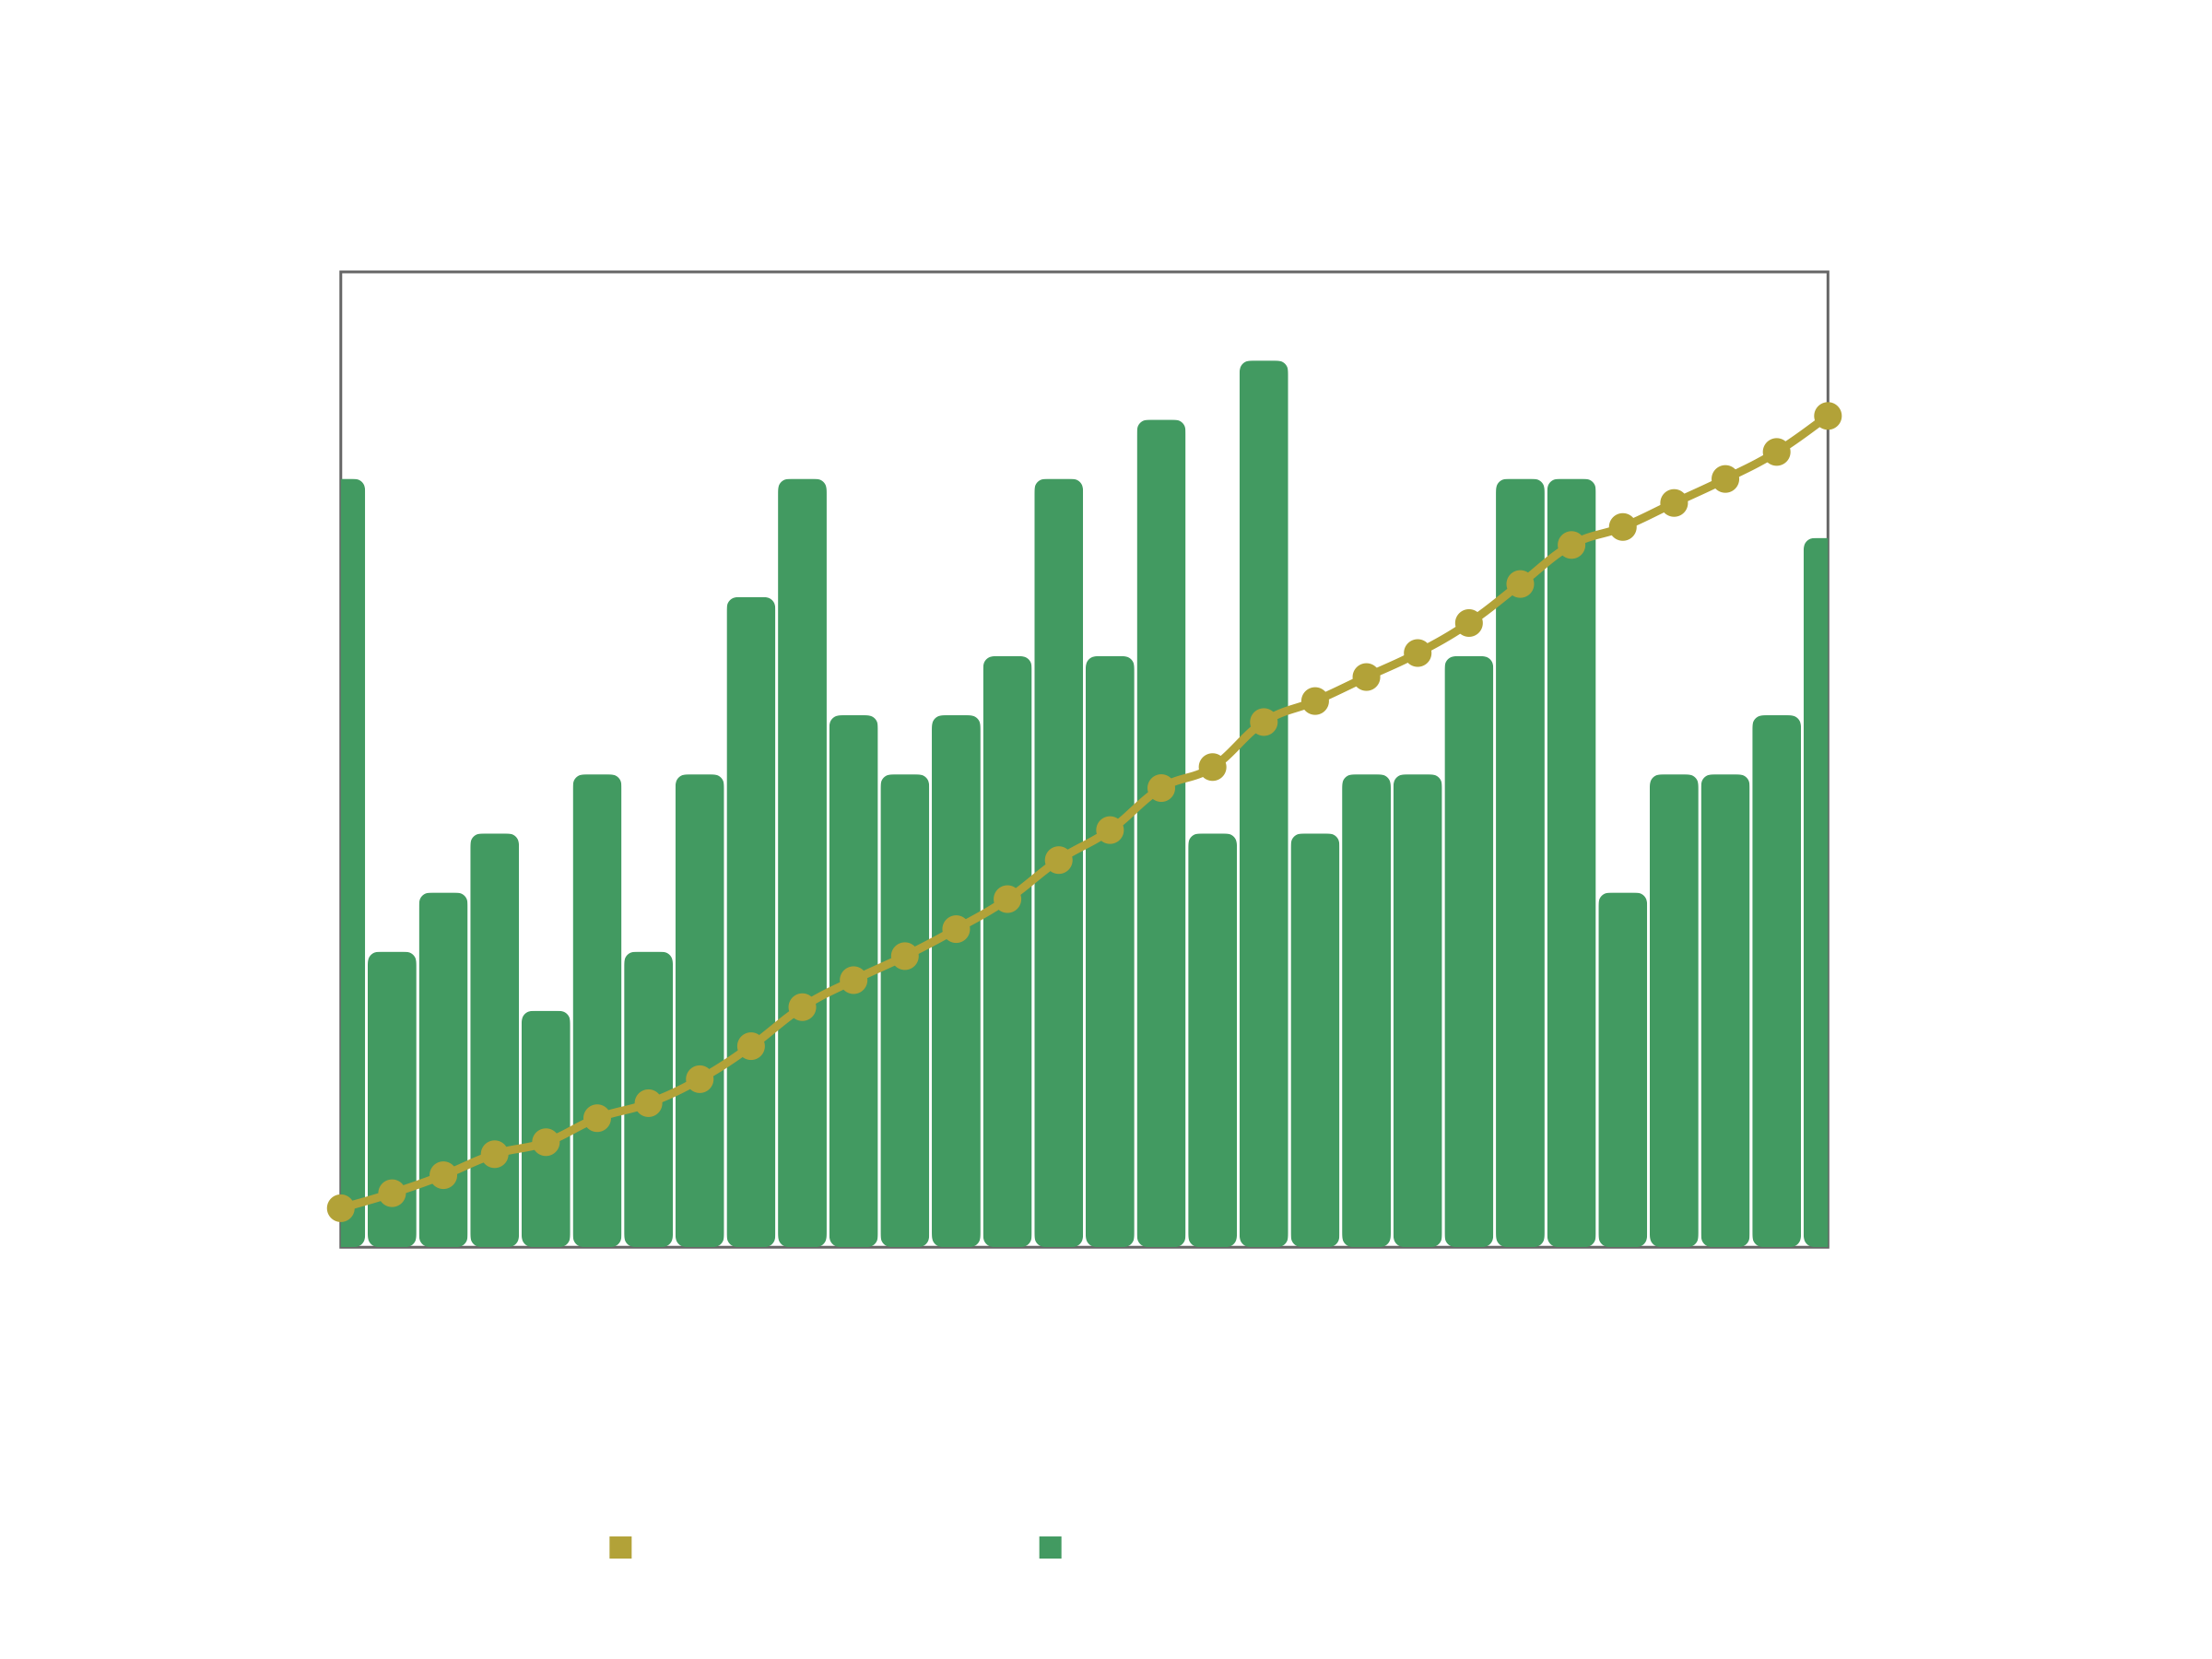

The file beside this chart, header and first rows:
Date, Number of Flows, Accumulated
2026-04-01, 13, 13
2026-04-02, 5, 18
2026-04-03, 6, 24
2026-04-04, 7, 31
2026-04-05, 4, 35
2026-04-06, 8, 43
2026-04-07, 5, 48
2026-04-08, 8, 56
2026-04-09, 11, 67
2026-04-10, 13, 80
2026-04-11, 9, 89
2026-04-12, 8, 97
2026-04-13, 9, 106
2026-04-14, 10, 116
2026-04-15, 13, 129
2026-04-16, 10, 139
2026-04-17, 14, 153
2026-04-18, 7, 160
2026-04-19, 15, 175
2026-04-20, 7, 182
2026-04-21, 8, 190
2026-04-22, 8, 198
2026-04-23, 10, 208
2026-04-24, 13, 221
2026-04-25, 13, 234
2026-04-26, 6, 240
2026-04-27, 8, 248
2026-04-28, 8, 256
2026-04-29, 9, 265
2026-04-30, 12, 277
